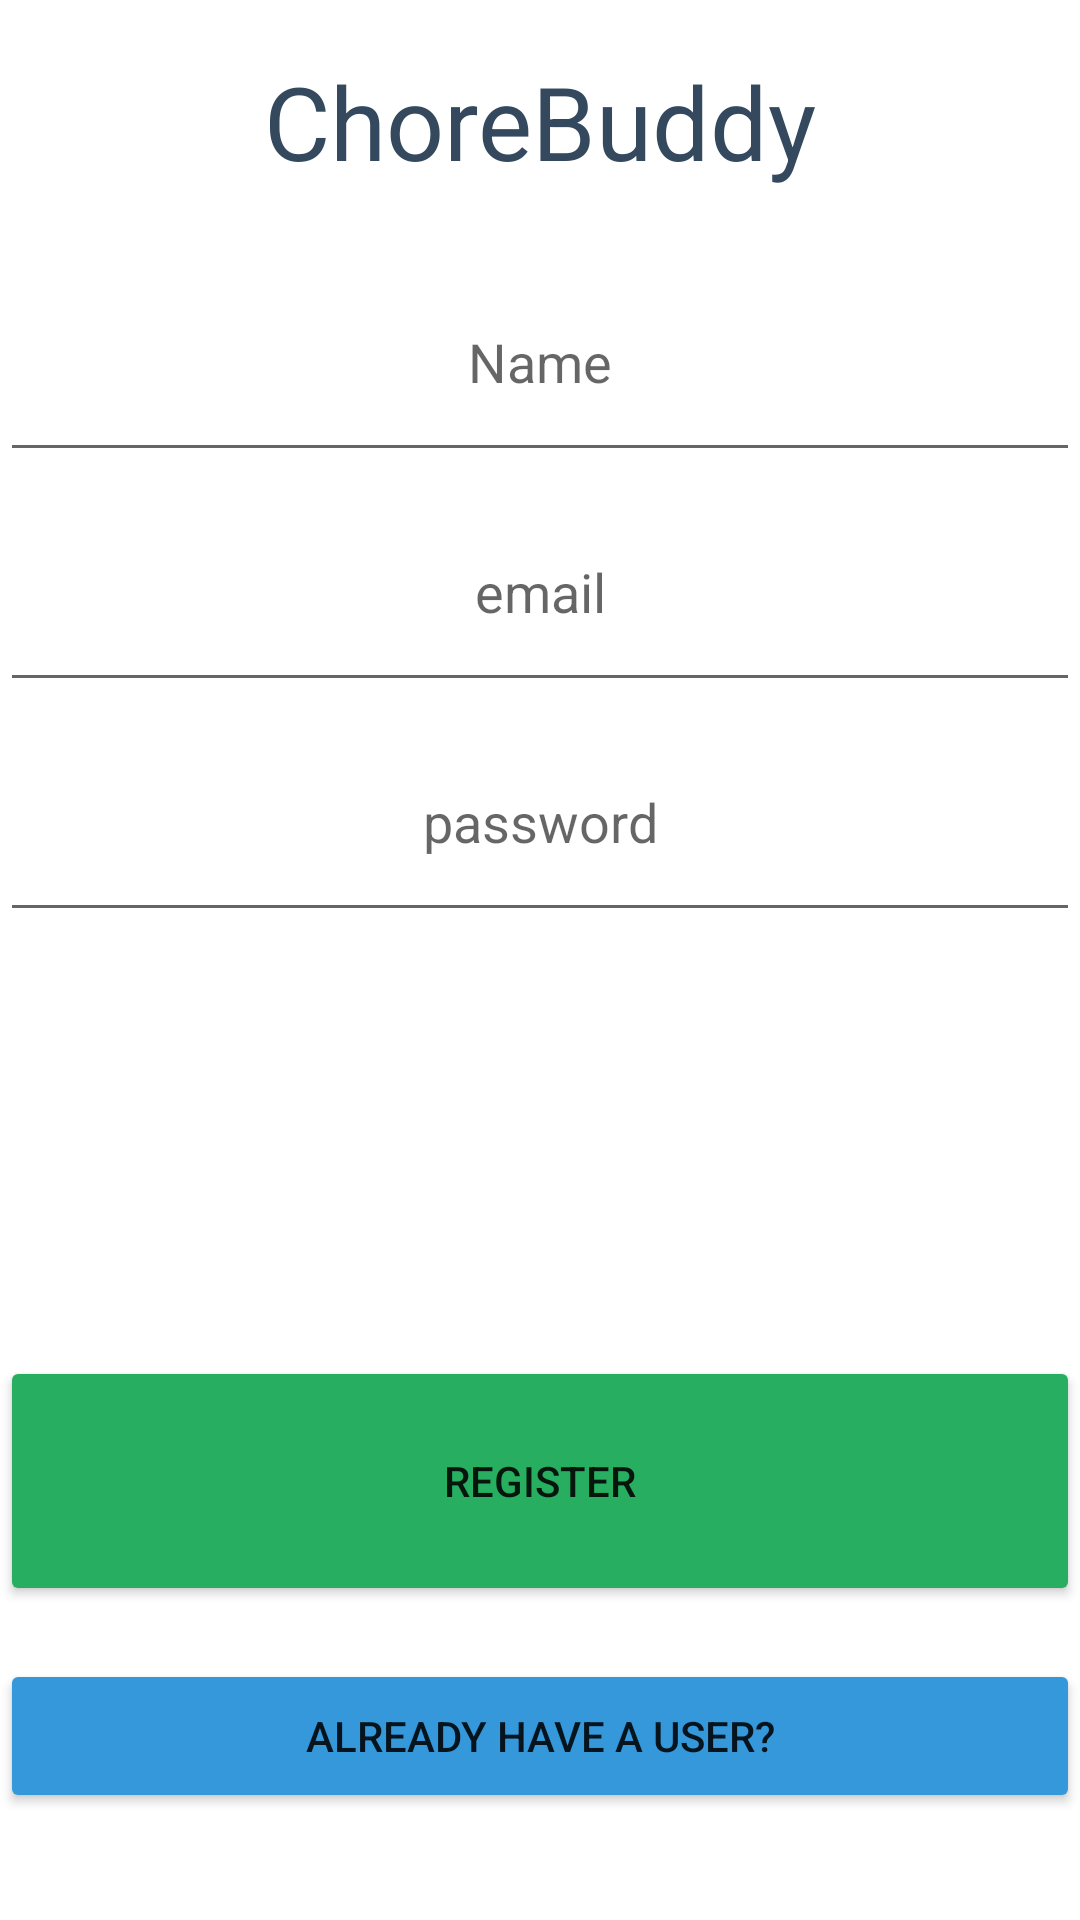

The Android layout XML behind this screen, and the referenced resources:
<!-- AndroidManifest.xml: application theme Theme.Beta -->
<!-- res/layout/activity_sign_up.xml -->
<?xml version="1.0" encoding="utf-8"?>
<LinearLayout xmlns:android="http://schemas.android.com/apk/res/android"
    xmlns:app="http://schemas.android.com/apk/res-auto"
    xmlns:tools="http://schemas.android.com/tools"
    android:layout_width="match_parent"
    android:layout_height="match_parent"
    android:orientation="vertical"
    android:backgroundTint="@color/background_color"
    tools:context=".SignUp">

    <TextView
        android:id="@+id/textView"
        android:layout_width="match_parent"
        android:layout_height="wrap_content"
        android:layout_gravity="center"
        android:layout_weight="1"
        android:gravity="center"
        android:text="ChoreBuddy"
        android:textColor="@color/text_color"
        android:textSize="34sp" />

    <EditText
        android:id="@+id/edittext_name"
        android:layout_width="match_parent"
        android:layout_height="wrap_content"
        android:layout_weight="1"
        android:ems="10"
        android:textColor="@color/text_color"
        android:gravity="center"
        android:hint="Name" />

    <EditText
        android:id="@+id/edittext_fid"
        android:layout_width="match_parent"
        android:layout_height="wrap_content"
        android:layout_weight="1"
        android:ems="10"
        android:textColor="@color/text_color"
        android:gravity="center"
        android:hint="email"
        android:inputType="textEmailAddress" />

    <EditText
        android:id="@+id/edittext_password"
        android:layout_width="match_parent"
        android:layout_height="wrap_content"
        android:layout_weight="1"
        android:ems="10"
        android:textColor="@color/text_color"
        android:gravity="center"
        android:hint="password"
        android:inputType="textPassword" />

    <Space
        android:layout_width="match_parent"
        android:layout_height="wrap_content"
        android:layout_weight="4" />

    <Button
        android:id="@+id/button_register"
        android:layout_width="match_parent"
        android:layout_height="wrap_content"
        android:layout_gravity="center"
        android:layout_weight="1"
        android:backgroundTint="@color/secondary_color"
        android:onClick="register"
        android:text="Register"
        app:cornerRadius="80dp"/>

    <Space
        android:layout_width="match_parent"
        android:layout_height="wrap_content"
        android:layout_weight=".5" />

    <Button
        android:id="@+id/button_ahu"
        android:layout_width="match_parent"
        android:layout_height="wrap_content"
        android:layout_weight=".1"
        android:onClick="ahu"
        android:backgroundTint="@color/accent_color"
        android:text="Already have a user?"
        app:cornerRadius="80dp"/>

    <Space
        android:layout_width="match_parent"
        android:layout_height="wrap_content"
        android:layout_weight="1" />

</LinearLayout>
<!-- resources referenced by this layout -->
<resources>
  <color name="accent_color">#3498DB</color>
  <color name="background_color">#ECF0F1</color>
  <color name="secondary_color">#27AE60</color>
  <color name="text_color">#34495E</color>
  <style name="Theme.Beta" parent="Base.Theme.Beta" />
  <style name="Base.Theme.Beta" parent="Theme.MaterialComponents.DayNight.NoActionBar">
          <item name="android:statusBarColor">@color/accent_color</item>
          
          
      </style>
</resources>
